Photos from the image-classification dataset "ecg_dataset" in the GitHub repository SupriyaSkarpe/CPP-final-disease-prediction. Its 2 classes are: arrhythmia, normal.

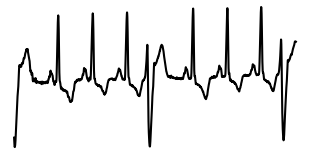
Label: arrhythmia

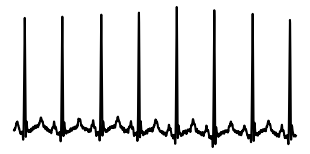
Label: normal

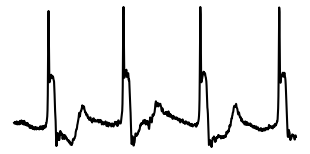
Label: arrhythmia

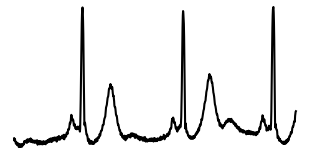
Label: normal

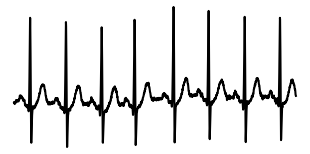
Label: normal

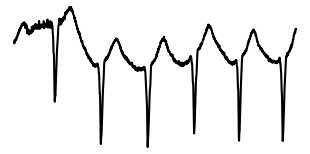
Label: arrhythmia
